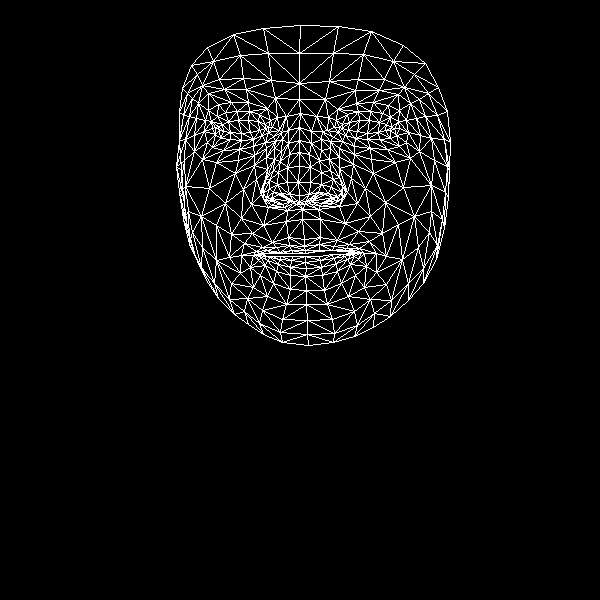

The table this chart was drawn from, first rows:
, x, y
0, 304, 239
1, 299, 195
2, 302, 209
3, 289, 154
4, 298, 182
5, 299, 166
6, 299, 127
7, 219, 130
8, 299, 99
9, 299, 83
10, 300, 25
11, 304, 246
12, 305, 250
13, 305, 253
14, 305, 256
15, 305, 262
16, 306, 268
17, 305, 276
18, 306, 290
19, 299, 202
20, 290, 201
21, 182, 88
22, 253, 139
23, 241, 140
24, 230, 139
25, 215, 134
26, 262, 135
27, 237, 111
28, 249, 111
29, 225, 112
30, 217, 116
31, 207, 142
32, 262, 310
33, 215, 127
34, 179, 140
35, 194, 135
36, 243, 189
37, 288, 237
38, 291, 250
39, 272, 242
40, 262, 247
41, 280, 252
42, 271, 253
43, 250, 267
44, 289, 194
45, 287, 182
46, 198, 103
47, 266, 157
48, 263, 193
49, 262, 186
50, 209, 188
51, 287, 167
52, 224, 89
53, 208, 93
54, 191, 65
55, 275, 98
56, 259, 114
57, 241, 255
58, 195, 256
59, 272, 200
... 408 more rows
